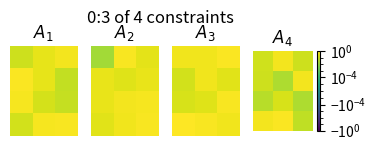

Python code for this plot:
import os

import matplotlib.pylab as plt
import seaborn as sns


def add_colorbar(fig, ax, im, title=None, nticks=None):
    from mpl_toolkits.axes_grid1 import make_axes_locatable

    divider = make_axes_locatable(ax)
    cax = divider.append_axes("right", size="5%", pad=0.05)
    fig.colorbar(im, cax=cax, orientation="vertical")
    if title is not None:
        cax.set_ylabel(title)

    # add symmetric nticks ticks: min and max, and equally spaced in between
    if nticks is not None:
        from math import floor

        ticks = cax.get_yticks()
        new_ticks = [ticks[0]]
        step = floor(len(ticks) / (nticks - 1))
        new_ticks += list(ticks[step + 1 :: step])
        new_ticks += [ticks[-1]]
        # print(f"reduce {ticks} to {new_ticks}")
        assert len(new_ticks) == nticks
        cax.set_yticks(ticks[::step])
    return cax


def make_dirs_safe(path):
    """Make directory of input path, if it does not exist yet."""
    dirname = os.path.dirname(path)
    if not os.path.exists(dirname):
        os.makedirs(dirname)


def savefig(fig, name, verbose=True):
    make_dirs_safe(name)
    ext = name.split(".")[-1]
    fig.savefig(name, bbox_inches="tight", pad_inches=0, dpi=200)
    if verbose:
        print(f"saved plot as {name}")


def plot_matrices(
    A_list, n_matrices=15, start_idx=0, colorbar=True, vmin=None, vmax=None, nticks=None
):
    import matplotlib

    norm = matplotlib.colors.SymLogNorm(10**-5, vmin=vmin, vmax=vmax)
    num_plots = min(len(A_list), n_matrices)

    fig, axs = plt.subplots(1, num_plots, squeeze=False)
    axs = axs.flatten()
    fig.set_size_inches(num_plots, 2)
    for i, (ax, Ai) in enumerate(zip(axs, A_list[start_idx:])):
        im = ax.matshow(Ai, norm=norm)
        ax.axis("off")
        ax.set_title(f"$A_{{{i+1}}}$", y=1.0)
        if colorbar:
            add_colorbar(fig, ax, im)
    add_colorbar(fig, ax, im, nticks=nticks)
    [ax.axis("off") for ax in axs[i:]]
    fig.suptitle(f"{start_idx}:{i} of {len(A_list)} constraints", y=0.9)
    return fig, axs


def plot_singular_values(S, eps=None):
    fig, ax = plt.subplots()
    fig.set_size_inches(4, 2)
    ax.semilogy(S, marker="o", label="singular values")
    if eps is not None:
        ax.axhline(eps, color="C1", label="threshold")
    ax.grid()
    ax.legend(loc="upper right")
    return fig, ax


def plot_tightness(df, ax=None):
    palette = "viridis"
    if ax is None:
        fig, ax = plt.subplots()
    else:
        fig = plt.gcf()

    try:
        sns.lineplot(
            data=df[df.shuffle == 0],
            x="n",
            y="local cost",
            style="seed",
            hue="shuffle",
            ax=ax,
            palette=palette,
            legend=False,
        )
        sns.lineplot(
            data=df,
            x="n",
            y="dual cost",
            style="seed",
            hue="shuffle",
            ax=ax,
            palette=palette,
            markers="o",
            markeredgecolor=None,
        )
    except KeyError as e:
        print("Error, no valid data for dual cost?")
    except AttributeError as e:
        print("Error, empty dataframe?")
    ax.set_ylabel("cost")
    ax.set_yscale("log")
    return fig, ax


if __name__ == "__main__":
    import numpy as np

    vmin = -1
    vmax = 1
    A_list = np.random.rand(4, 4, 3)
    plot_matrices(A_list, colorbar=False, vmin=vmin, vmax=vmax, nticks=4)
    plt.show()

    print("done")
